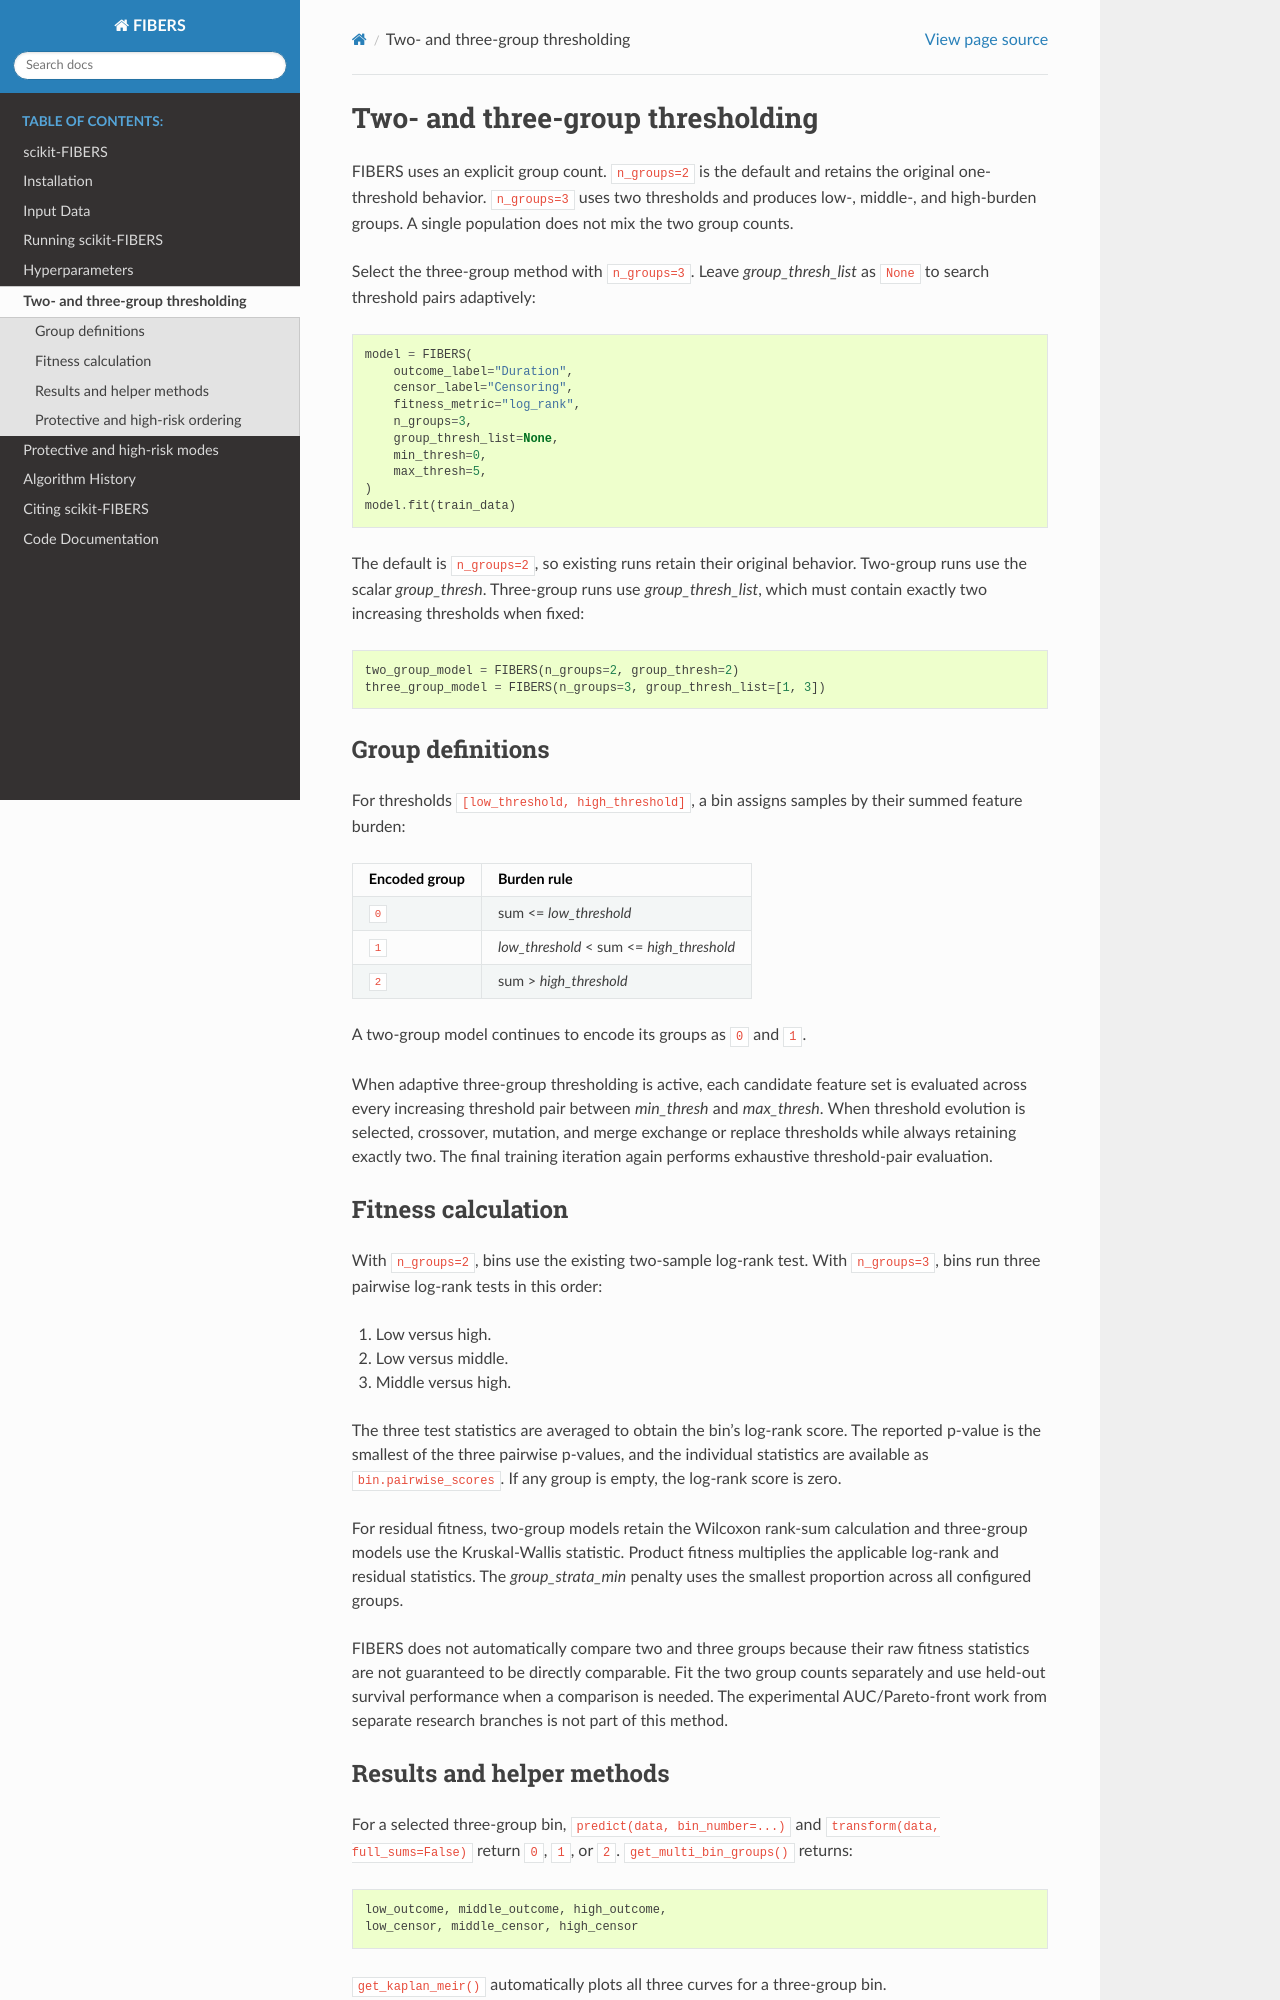

repository: UrbsLab/scikit-FIBERS · page: multi_group.html · generator: sphinx

# Two- and three-group thresholding

FIBERS uses an explicit group count. `n_groups=2` is the default and retains the original one-threshold behavior. `n_groups=3` uses two thresholds and produces low-, middle-, and high-burden groups. A single population does not mix the two group counts.

Select the three-group method with `n_groups=3`. Leave *group_thresh_list* as `None` to search threshold pairs adaptively:

```python
model = FIBERS(
    outcome_label="Duration",
    censor_label="Censoring",
    fitness_metric="log_rank",
    n_groups=3,
    group_thresh_list=None,
    min_thresh=0,
    max_thresh=5,
)
model.fit(train_data)
```

The default is `n_groups=2`, so existing runs retain their original behavior. Two-group runs use the scalar *group_thresh*. Three-group runs use *group_thresh_list*, which must contain exactly two increasing thresholds when fixed:

```python
two_group_model = FIBERS(n_groups=2, group_thresh=2)
three_group_model = FIBERS(n_groups=3, group_thresh_list=[1, 3])
```

## Group definitions

For thresholds `[low_threshold, high_threshold]`, a bin assigns samples by their summed feature burden:

| Encoded group | Burden rule |
| --- | --- |
| `0` | sum <= *low_threshold* |
| `1` | *low_threshold* < sum <= *high_threshold* |
| `2` | sum > *high_threshold* |

A two-group model continues to encode its groups as `0` and `1`.

When adaptive three-group thresholding is active, each candidate feature set is evaluated across every increasing threshold pair between *min_thresh* and *max_thresh*. When threshold evolution is selected, crossover, mutation, and merge exchange or replace thresholds while always retaining exactly two. The final training iteration again performs exhaustive threshold-pair evaluation.

## Fitness calculation

With `n_groups=2`, bins use the existing two-sample log-rank test. With `n_groups=3`, bins run three pairwise log-rank tests in this order:

1. Low versus high.
2. Low versus middle.
3. Middle versus high.

The three test statistics are averaged to obtain the bin's log-rank score. The reported p-value is the smallest of the three pairwise p-values, and the individual statistics are available as `bin.pairwise_scores`. If any group is empty, the log-rank score is zero.

For residual fitness, two-group models retain the Wilcoxon rank-sum calculation and three-group models use the Kruskal-Wallis statistic. Product fitness multiplies the applicable log-rank and residual statistics. The *group_strata_min* penalty uses the smallest proportion across all configured groups.

FIBERS does not automatically compare two and three groups because their raw fitness statistics are not guaranteed to be directly comparable. Fit the two group counts separately and use held-out survival performance when a comparison is needed. The experimental AUC/Pareto-front work from separate research branches is not part of this method.
